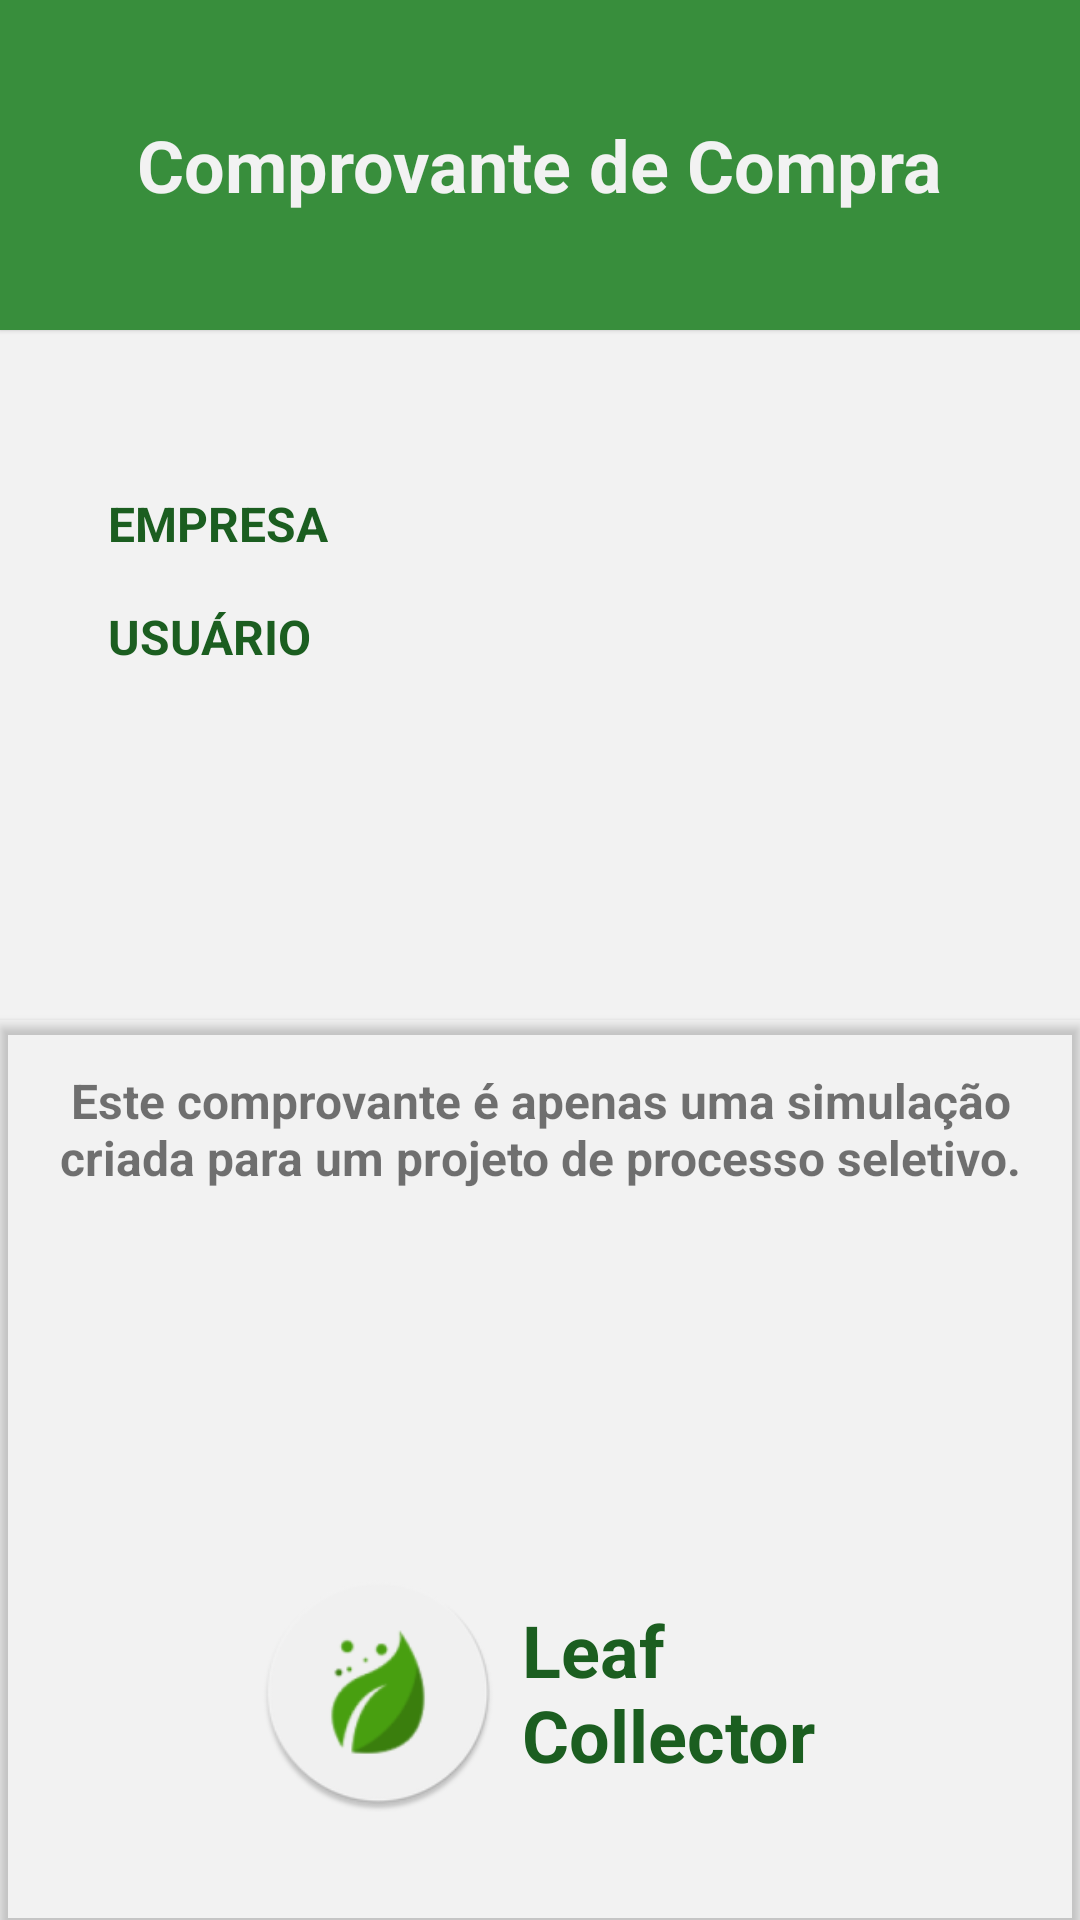

Reconstruct the res/layout file that produces this screen, plus the resources it refers to.
<!-- AndroidManifest.xml: application theme Theme.LeafCollector -->
<!-- res/layout/activity_buy_proof.xml -->
<?xml version="1.0" encoding="utf-8"?>
<androidx.constraintlayout.widget.ConstraintLayout xmlns:android="http://schemas.android.com/apk/res/android"
    xmlns:app="http://schemas.android.com/apk/res-auto"
    xmlns:tools="http://schemas.android.com/tools"
    android:layout_width="match_parent"
    android:layout_height="match_parent"
    android:background="@color/off_white"
    tools:context=".ui.ChangeSuccessActivity">

    <com.google.android.material.card.MaterialCardView
        android:id="@+id/buyproof_cv"
        android:layout_width="match_parent"
        android:layout_height="110dp"
        android:backgroundTint="@color/green_primary"
        app:cardCornerRadius="0dp"
        app:layout_constraintTop_toTopOf="parent">

        <com.google.android.material.textview.MaterialTextView
            android:layout_width="wrap_content"
            android:layout_height="wrap_content"
            android:layout_gravity="center"
            android:text="@string/buy_proof"
            android:textColor="@color/off_white"
            android:textSize="24sp"
            android:textStyle="bold" />
    </com.google.android.material.card.MaterialCardView>


    <com.google.android.material.textview.MaterialTextView
        android:id="@+id/buyproof_txt_qtdprod"
        android:layout_width="wrap_content"
        android:layout_height="wrap_content"
        android:layout_marginStart="36dp"
        android:textColor="@color/green_secundary"
        android:textSize="16sp"
        android:textStyle="bold"
        app:layout_constraintStart_toStartOf="parent"
        app:layout_constraintTop_toTopOf="@+id/buyproof_txt_prod"
        tools:text="1" />

    <com.google.android.material.textview.MaterialTextView
        android:id="@+id/buyproof_txt_prod"
        android:layout_width="wrap_content"
        android:layout_height="wrap_content"
        android:layout_marginStart="2dp"
        android:layout_marginTop="16dp"
        android:textColor="@color/green_secundary"
        android:textSize="16sp"
        android:textStyle="bold"
        app:layout_constraintStart_toEndOf="@+id/buyproof_txt_qtdprod"
        app:layout_constraintTop_toBottomOf="@+id/buyproof_cv"
        tools:text="SACOLA 20X15CM" />

    <com.google.android.material.textview.MaterialTextView
        android:id="@+id/buyproof_txt_enterpraisename"
        android:layout_width="wrap_content"
        android:layout_height="wrap_content"
        android:layout_marginStart="36dp"
        android:layout_marginTop="16dp"
        android:text="@string/enterpraise"
        android:textAllCaps="true"
        android:textColor="@color/green_secundary"
        android:textSize="16sp"
        android:textStyle="bold"
        app:layout_constraintStart_toStartOf="parent"
        app:layout_constraintTop_toBottomOf="@+id/buyproof_txt_prod" />

    <com.google.android.material.textview.MaterialTextView
        android:id="@+id/buyproof_txt_leaf"
        android:layout_width="wrap_content"
        android:layout_height="wrap_content"
        android:layout_marginTop="16dp"
        android:layout_marginEnd="36dp"
        android:textColor="@color/gray"
        android:textSize="16sp"
        android:textStyle="bold"
        app:layout_constraintEnd_toEndOf="parent"
        app:layout_constraintTop_toBottomOf="@+id/buyproof_cv"
        tools:text="LFS" />

    <com.google.android.material.textview.MaterialTextView
        android:id="@+id/buyproof_txt_price"
        android:layout_width="wrap_content"
        android:layout_height="wrap_content"
        android:layout_marginEnd="2dp"
        android:textColor="@color/gray"
        android:textSize="16sp"
        android:textStyle="bold"
        app:layout_constraintEnd_toStartOf="@+id/buyproof_txt_leaf"
        app:layout_constraintTop_toTopOf="@+id/buyproof_txt_leaf"
        tools:text="870" />

    <com.google.android.material.textview.MaterialTextView
        android:id="@+id/buyproof_txt_enterpraise"
        android:layout_width="wrap_content"
        android:layout_height="wrap_content"
        android:layout_marginTop="16dp"
        android:layout_marginEnd="36dp"
        android:textColor="@color/gray"
        android:textSize="16sp"
        android:textStyle="bold"
        app:layout_constraintEnd_toEndOf="parent"
        app:layout_constraintTop_toBottomOf="@+id/buyproof_txt_leaf"
        tools:text="NILZA SUPERMERCADO" />

    <com.google.android.material.textview.MaterialTextView
        android:id="@+id/buyproof_txt_datetime"
        android:layout_width="wrap_content"
        android:layout_height="wrap_content"
        android:layout_marginTop="48dp"
        android:textColor="@color/gray"
        android:textSize="16sp"
        android:textStyle="bold"
        app:layout_constraintEnd_toEndOf="parent"
        app:layout_constraintStart_toStartOf="parent"
        app:layout_constraintTop_toBottomOf="@+id/buyproof_txt_user"
        tools:text="12 SET 2022, 15:30" />

    <com.google.android.material.textview.MaterialTextView
        android:id="@+id/buyproof_txt_user"
        android:layout_width="wrap_content"
        android:layout_height="wrap_content"
        android:layout_marginStart="36dp"
        android:layout_marginTop="16dp"
        android:text="@string/user"
        android:textAllCaps="true"
        android:textColor="@color/green_secundary"
        android:textSize="16sp"
        android:textStyle="bold"
        app:layout_constraintStart_toStartOf="parent"
        app:layout_constraintTop_toBottomOf="@+id/buyproof_txt_enterpraisename" />

    <com.google.android.material.textview.MaterialTextView
        android:id="@+id/buyproof_txt_username"
        android:layout_width="wrap_content"
        android:layout_height="wrap_content"
        android:layout_marginTop="16dp"
        android:layout_marginEnd="36dp"
        android:textAllCaps="true"
        android:textColor="@color/gray"
        android:textSize="16sp"
        android:textStyle="bold"
        app:layout_constraintEnd_toEndOf="parent"
        app:layout_constraintTop_toBottomOf="@+id/buyproof_txt_enterpraise"
        tools:text="User" />

    <androidx.cardview.widget.CardView
        android:layout_width="match_parent"
        android:layout_height="300dp"
        app:layout_constraintBottom_toBottomOf="parent"
        app:cardBackgroundColor="@color/offgray"
        app:cardCornerRadius="0dp">

        <androidx.constraintlayout.widget.ConstraintLayout
            android:layout_width="match_parent"
            android:layout_height="match_parent">

            <com.google.android.material.textview.MaterialTextView
                android:layout_width="wrap_content"
                android:layout_height="wrap_content"
                android:layout_marginTop="16dp"
                android:textColor="@color/gray"
                android:textSize="16sp"
                android:textStyle="bold"
                app:layout_constraintTop_toTopOf="parent"
                app:layout_constraintStart_toStartOf="parent"
                app:layout_constraintEnd_toEndOf="parent"
                android:gravity="center"
                android:text="@string/info_proof"/>

            <LinearLayout
                android:layout_width="wrap_content"
                android:layout_height="wrap_content"
                android:layout_marginBottom="36dp"
                android:orientation="horizontal"
                android:gravity="center"
                app:layout_constraintEnd_toEndOf="parent"
                app:layout_constraintStart_toStartOf="parent"
                app:layout_constraintBottom_toBottomOf="parent">
                <ImageView
                    android:id="@+id/changeproof_img_launcher"
                    android:layout_width="80dp"
                    android:layout_height="80dp"
                    android:contentDescription="@string/image_entry"
                    android:src="@mipmap/ic_launcher_round" />

                <com.google.android.material.textview.MaterialTextView
                    android:id="@+id/login_txt_phrase"
                    android:layout_width="100dp"
                    android:layout_height="wrap_content"
                    android:layout_marginStart="8dp"
                    android:text="@string/app_name"
                    android:textColor="@color/green_secundary"
                    android:textSize="24sp"
                    android:textStyle="bold"/>
            </LinearLayout>

        </androidx.constraintlayout.widget.ConstraintLayout>

    </androidx.cardview.widget.CardView>
</androidx.constraintlayout.widget.ConstraintLayout>
<!-- resources referenced by this layout -->
<resources>
  <color name="green_primary">#388E3C</color>
  <color name="green_secundary">#1B5E20</color>
  <color name="off_white">#F2F2F2</color>
  <!-- mipmap ic_launcher_round: png bitmap (mipmap-hdpi, 4146 bytes) -->
  <string name="app_name">Leaf Collector</string>
  <string name="buy_proof">Comprovante de Compra</string>
  <string name="enterpraise">Empresa</string>
  <string name="image_entry">Imagem de entrada do app</string>
  <string name="info_proof">Este comprovante é apenas uma simulação criada para um projeto de processo seletivo.</string>
  <string name="user">Usuário</string>
  <style name="Theme.LeafCollector" parent="Theme.MaterialComponents.Light.NoActionBar">
          
          <item name="colorPrimary">@color/green_primary</item>
          <item name="colorPrimaryVariant">@color/green_secundary</item>
          <item name="colorOnPrimary">@color/off_white</item>
          
          <item name="colorSecondary">@color/green_primary</item>
          <item name="colorSecondaryVariant">@color/green_secundary</item>
          <item name="colorOnSecondary">@color/off_white</item>
          
          <item name="android:statusBarColor" tools:targetApi="l">?attr/colorPrimaryVariant</item>
          
      </style>
</resources>
